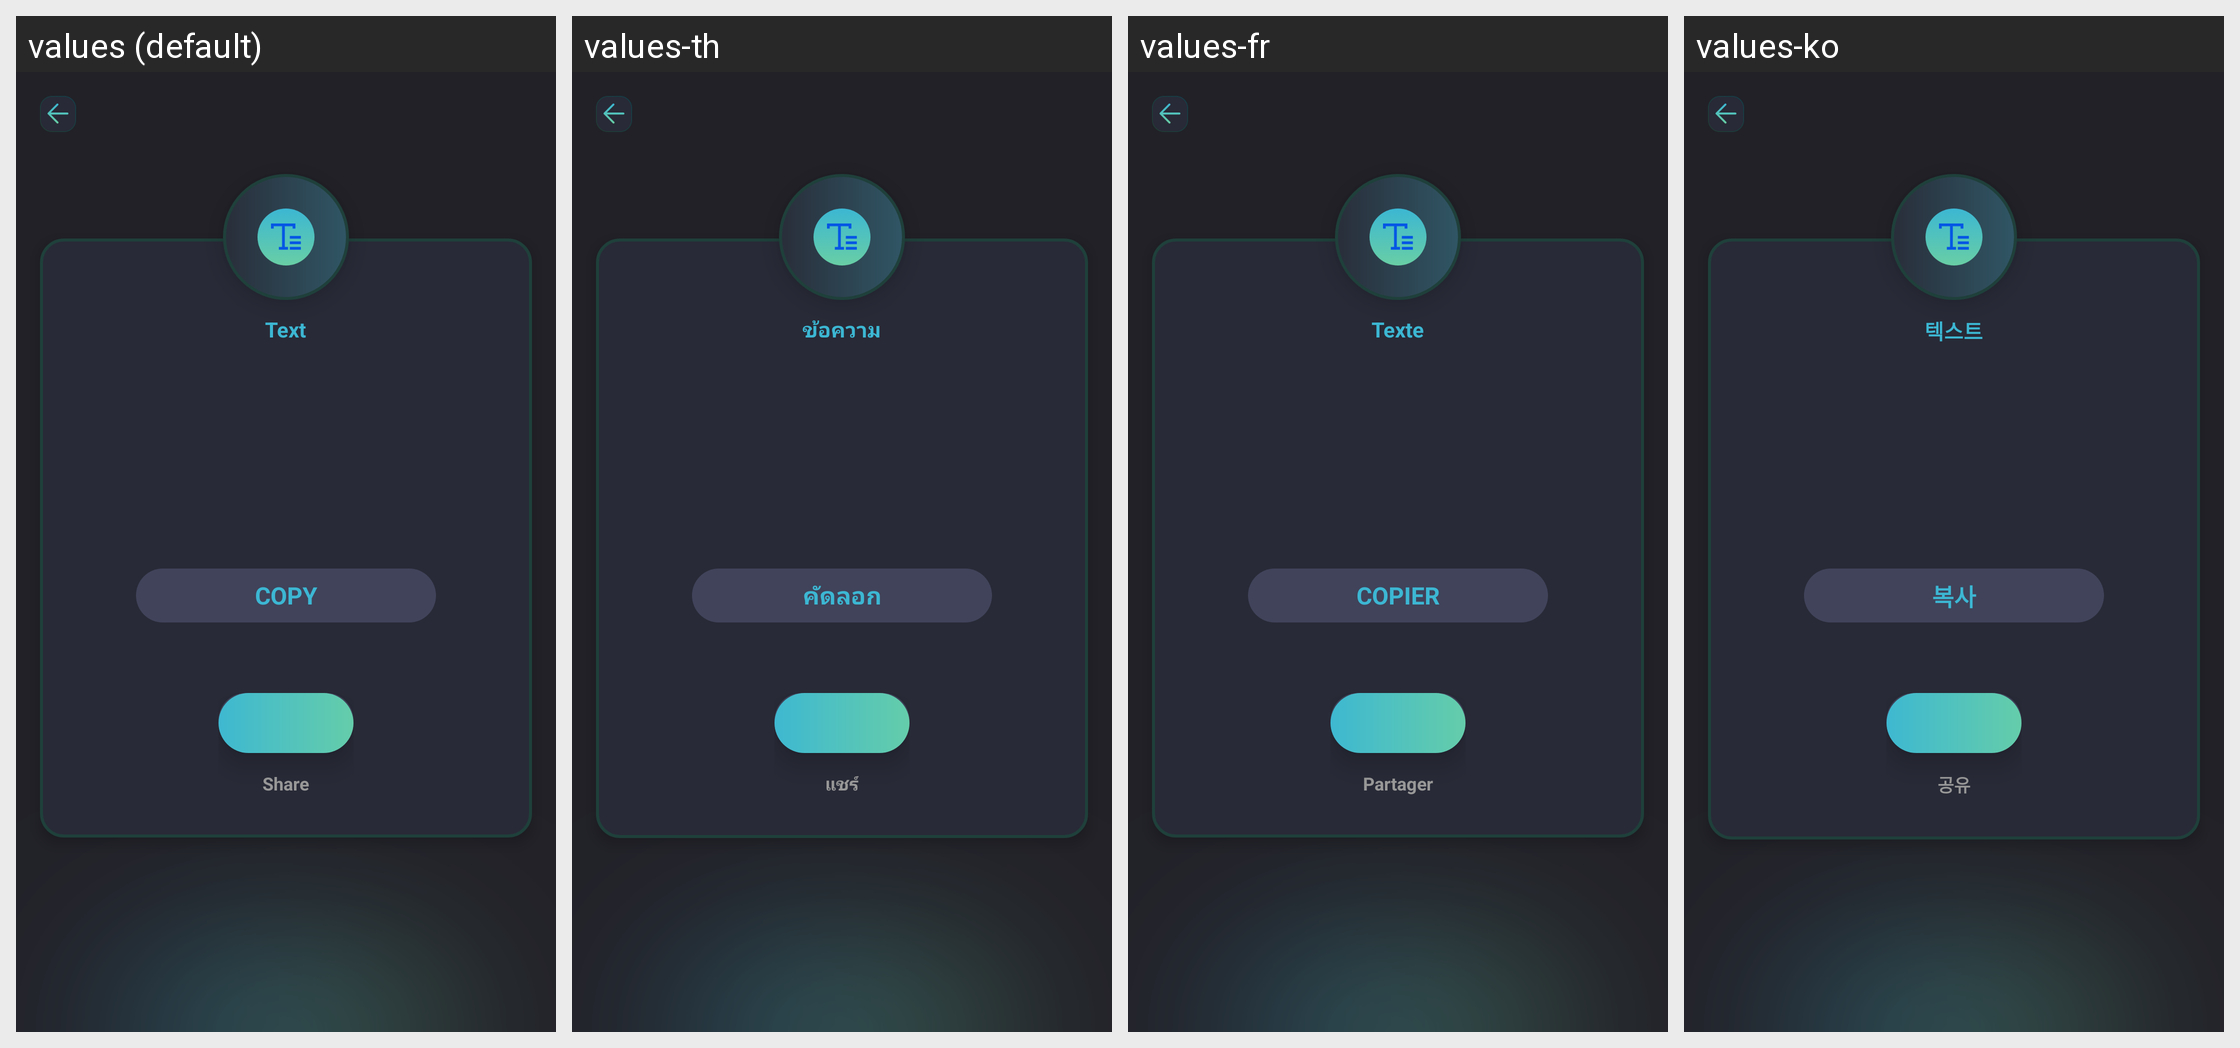

For this localized Android screen grid, give each drawn string resource with its value in every locale shown.
Android screen res/layout/activity_result_text.xml rendered under 4 locales, left to right: values (default), values-th, values-fr, values-ko. Device: Nexus 5 (rendered at 1080×1920; each locale shown at half size, 540×960, under a caption strip naming it); theme Theme.SmartQREditor.
Other locales in the repository, not shown: values-de, values-es, values-in, values-ja, values-ms, values-pt, values-zh-rTW.
Strings drawn on this screen, with the default value and each locale's value (text and hints the layout hard-codes, and strings that could not be matched under every locale, appear in the picture but are not listed):

Text
  values: Text
  values-th: ข้อความ
  values-fr: Texte
  values-ko: 텍스트

copy
  values: COPY
  values-th: คัดลอก
  values-fr: COPIER
  values-ko: 복사

share
  values: Share
  values-th: แชร์
  values-fr: Partager
  values-ko: 공유
